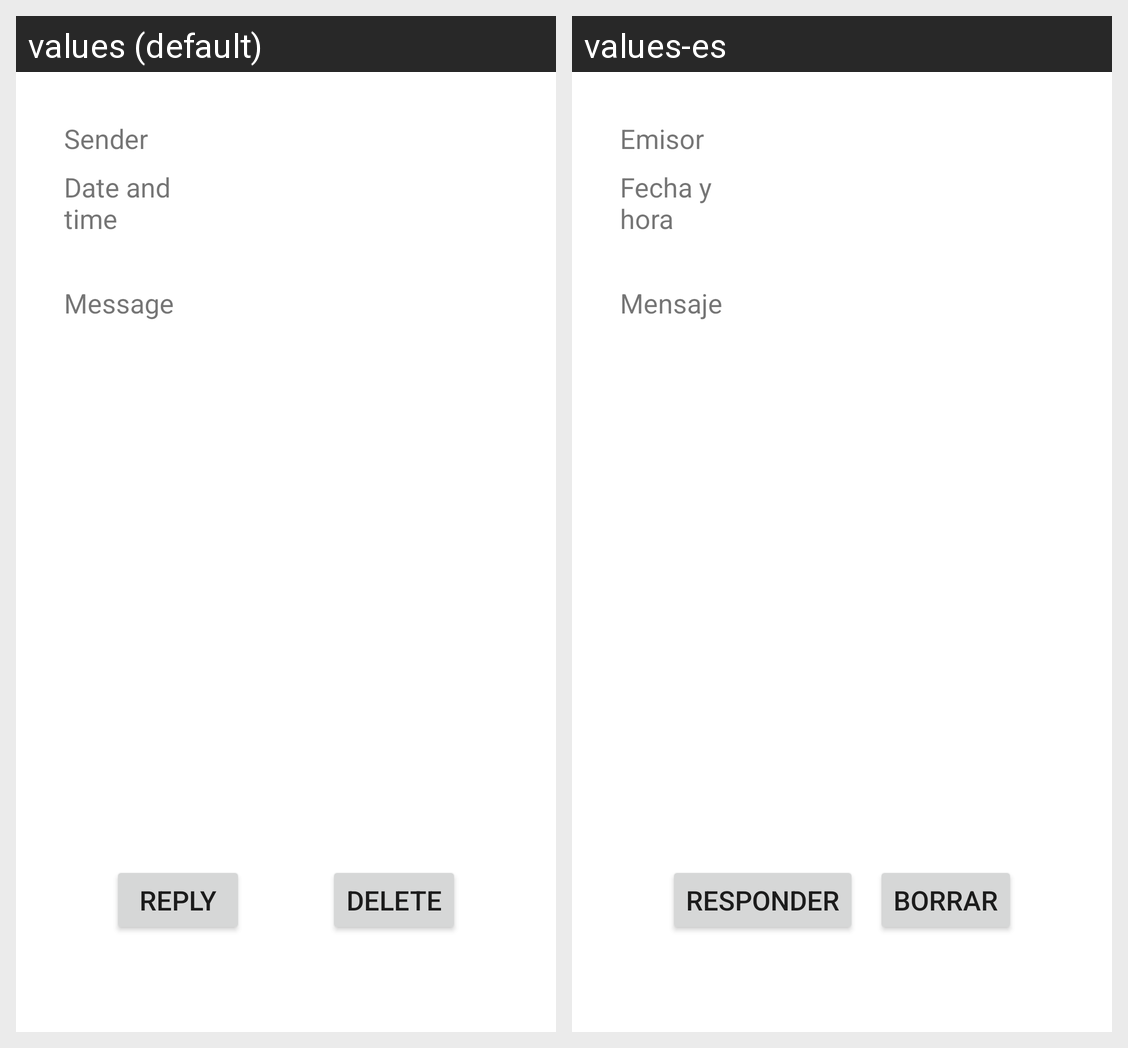

The same Android screen rendered under two of its app's locales, left to right. List the strings drawn on it with the default value and each locale's translation.
Android screen res/layout/receiver_message_fragment.xml rendered under 2 locales, left to right: values (default), values-es. Device: Nexus 5 (rendered at 1080×1920; each locale shown at half size, 540×960, under a caption strip naming it); theme AppTheme.
Strings drawn on this screen, with the default value and each locale's value (text and hints the layout hard-codes, and strings that could not be matched under every locale, appear in the picture but are not listed):

message_sent_sender
  values: Sender
  values-es: Emisor

message_sent_data_time
  values: Date and time
  values-es: Fecha y hora

new_message_message
  values: Message
  values-es: Mensaje

button_literal_reply
  values: Reply
  values-es: Responder

button_literal_delete
  values: Delete
  values-es: Borrar
